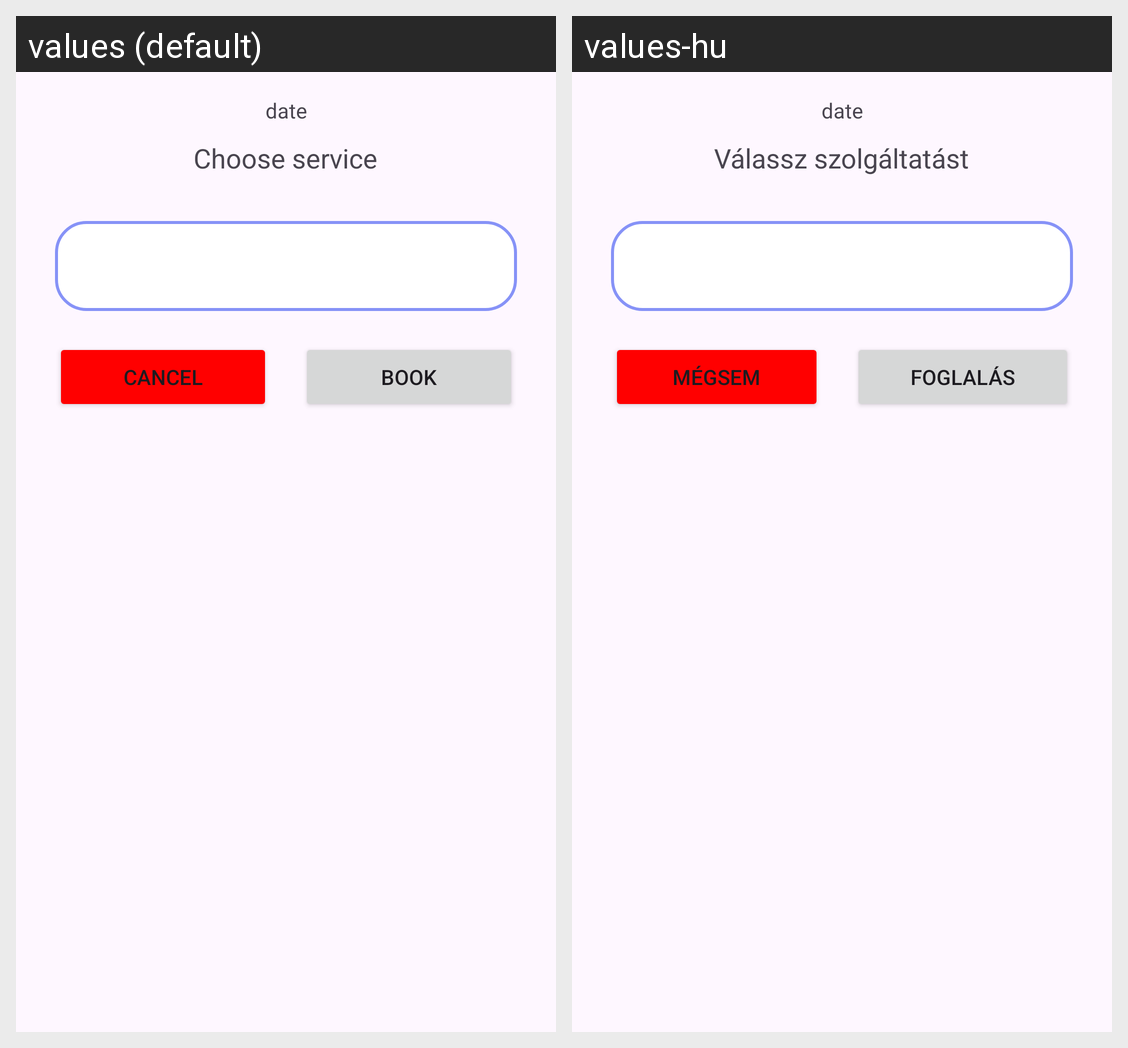

Strings drawn on this Android screen and how each of the app's shown locales translates them:
Android screen res/layout/dialog_confirm.xml rendered under 2 locales, left to right: values (default), values-hu. Device: Nexus 5 (rendered at 1080×1920; each locale shown at half size, 540×960, under a caption strip naming it); theme Theme.AppTemp.
Strings drawn on this screen, with the default value and each locale's value (text and hints the layout hard-codes, and strings that could not be matched under every locale, appear in the picture but are not listed):

choose_service
  values: Choose service
  values-hu: Válassz szolgáltatást

cancle_btn
  values: Cancel
  values-hu: Mégsem

book_btn
  values: Book
  values-hu: Foglalás
